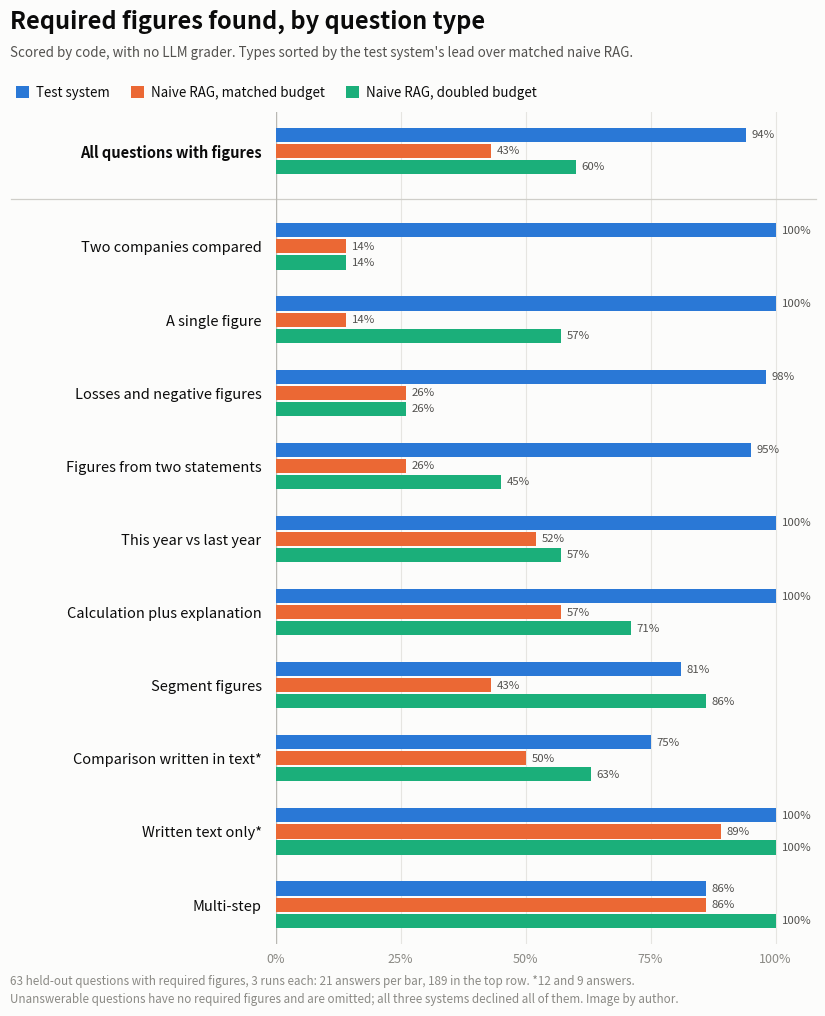

This figure's Python source:
"""Figure 2: required figures found by question type, held-out test. Scored by code, no LLM grader.

Numbers: mean of eval.run.score()["numeric"] per arm and type over v2/eval/heldout/results/*.json."""
from pathlib import Path
import sys

import matplotlib.pyplot as plt
from matplotlib import font_manager
from matplotlib.lines import Line2D
from matplotlib.patches import Patch

FONT_DIR = Path(sys.argv[1]) if len(sys.argv) > 1 else None
OUT = Path(sys.argv[2]) if len(sys.argv) > 2 else Path("fig2_figures_found_by_type.png")

if FONT_DIR:
    for f in FONT_DIR.glob("Inter-*.ttf"):
        font_manager.fontManager.addfont(str(f))
    plt.rcParams["font.family"] = "Inter"

SURFACE = "#fcfcfb"
TEXT_PRIMARY = "#0b0b0b"
TEXT_SECONDARY = "#52514e"
TEXT_MUTED = "#8a8984"
GRID = "#e6e5e1"
SERIES = [  # validated categorical slots 1-3 (light)
    ("Test system", "#2a78d6"),
    ("Naive RAG, matched budget", "#eb6834"),
    ("Naive RAG, doubled budget", "#1baf7a"),
]

# (label, test system, naive matched, naive doubled): mean share of required figures found, percent
OVERALL = ("All questions with figures", 94, 43, 60)
ROWS = [
    ("Two companies compared", 100, 14, 14),
    ("A single figure", 100, 14, 57),
    ("Losses and negative figures", 98, 26, 26),
    ("Figures from two statements", 95, 26, 45),
    ("Comparison written in text*", 75, 50, 63),
    ("Segment figures", 81, 43, 86),
    ("This year vs last year", 100, 52, 57),
    ("Calculation plus explanation", 100, 57, 71),
    ("Written text only*", 100, 89, 100),
    ("Multi-step", 86, 86, 100),
]
ROWS.sort(key=lambda r: r[1] - r[2], reverse=True)  # largest gap over the matched baseline first

rows = [OVERALL] + ROWS
BAR_H = 0.22
GAP = 0.03
GROUP = 3 * BAR_H + 2 * GAP
STEP = GROUP + 0.42
DIVIDER_EXTRA = 0.35

fig = plt.figure(figsize=(9, 10.4), dpi=220, facecolor=SURFACE)
ax = fig.add_axes([0.335, 0.075, 0.6, 0.8], facecolor=SURFACE)

y_centers = []
y = 0.0
for i, row in enumerate(rows):
    if i == 1:
        y += DIVIDER_EXTRA
    y_centers.append(y)
    for s, (name, color) in enumerate(SERIES):
        value = row[1 + s]
        top = y - GROUP / 2 + s * (BAR_H + GAP)
        ax.barh(top + BAR_H / 2, value, height=BAR_H, color=color, linewidth=0, zorder=3)
        ax.text(value + 1.2, top + BAR_H / 2, f"{value}%", va="center", ha="left",
                fontsize=8.2, color=TEXT_SECONDARY, zorder=4)
    y += STEP

# divider between the overall row and the per-type rows
div_y = (y_centers[0] + y_centers[1]) / 2
ax.axhline(div_y, xmin=-0.49, xmax=1.0, color="#cfcec9", linewidth=0.9, clip_on=False, zorder=2)

ax.set_ylim(y - STEP + GROUP / 2 + 0.25, -GROUP / 2 - 0.25)
ax.set_xlim(0, 108)
ax.set_yticks(y_centers)
ax.set_yticklabels([r[0] for r in rows], fontsize=10.5, color=TEXT_PRIMARY)
ax.get_yticklabels()[0].set_fontweight(600)
ax.tick_params(axis="y", length=0, pad=10)
ax.set_xticks([0, 25, 50, 75, 100])
ax.set_xticklabels(["0%", "25%", "50%", "75%", "100%"], fontsize=9, color=TEXT_MUTED)
ax.tick_params(axis="x", length=0, pad=6)
ax.grid(axis="x", color=GRID, linewidth=0.8, zorder=0)
ax.axvline(0, color="#b9b8b3", linewidth=1, zorder=2)
for spine in ax.spines.values():
    spine.set_visible(False)

fig.text(0.04, 0.955, "Required figures found, by question type", fontsize=17, fontweight=700, color=TEXT_PRIMARY)
fig.text(0.04, 0.928, "Scored by code, with no LLM grader. "
         "Types sorted by the test system's lead over matched naive RAG.",
         fontsize=9.6, color=TEXT_SECONDARY)

handles = [Patch(facecolor=c, edgecolor="none", label=n) for n, c in SERIES]
fig.legend(handles=handles, loc="upper left", bbox_to_anchor=(0.033, 0.912), ncol=3,
           frameon=False, fontsize=9.6, handlelength=1.0, handleheight=1.0,
           handletextpad=0.5, columnspacing=1.6, labelcolor=TEXT_PRIMARY)

fig.text(0.04, 0.036, "63 held-out questions with required figures, 3 runs each: 21 answers per bar, 189 in the top row. "
         "*12 and 9 answers.",
         fontsize=8.4, color=TEXT_MUTED)
fig.text(0.04, 0.018, "Unanswerable questions have no required figures and are omitted; all three systems declined all of them. "
         "Image by author.", fontsize=8.4, color=TEXT_MUTED)

fig.savefig(OUT, facecolor=SURFACE)
print(OUT)
